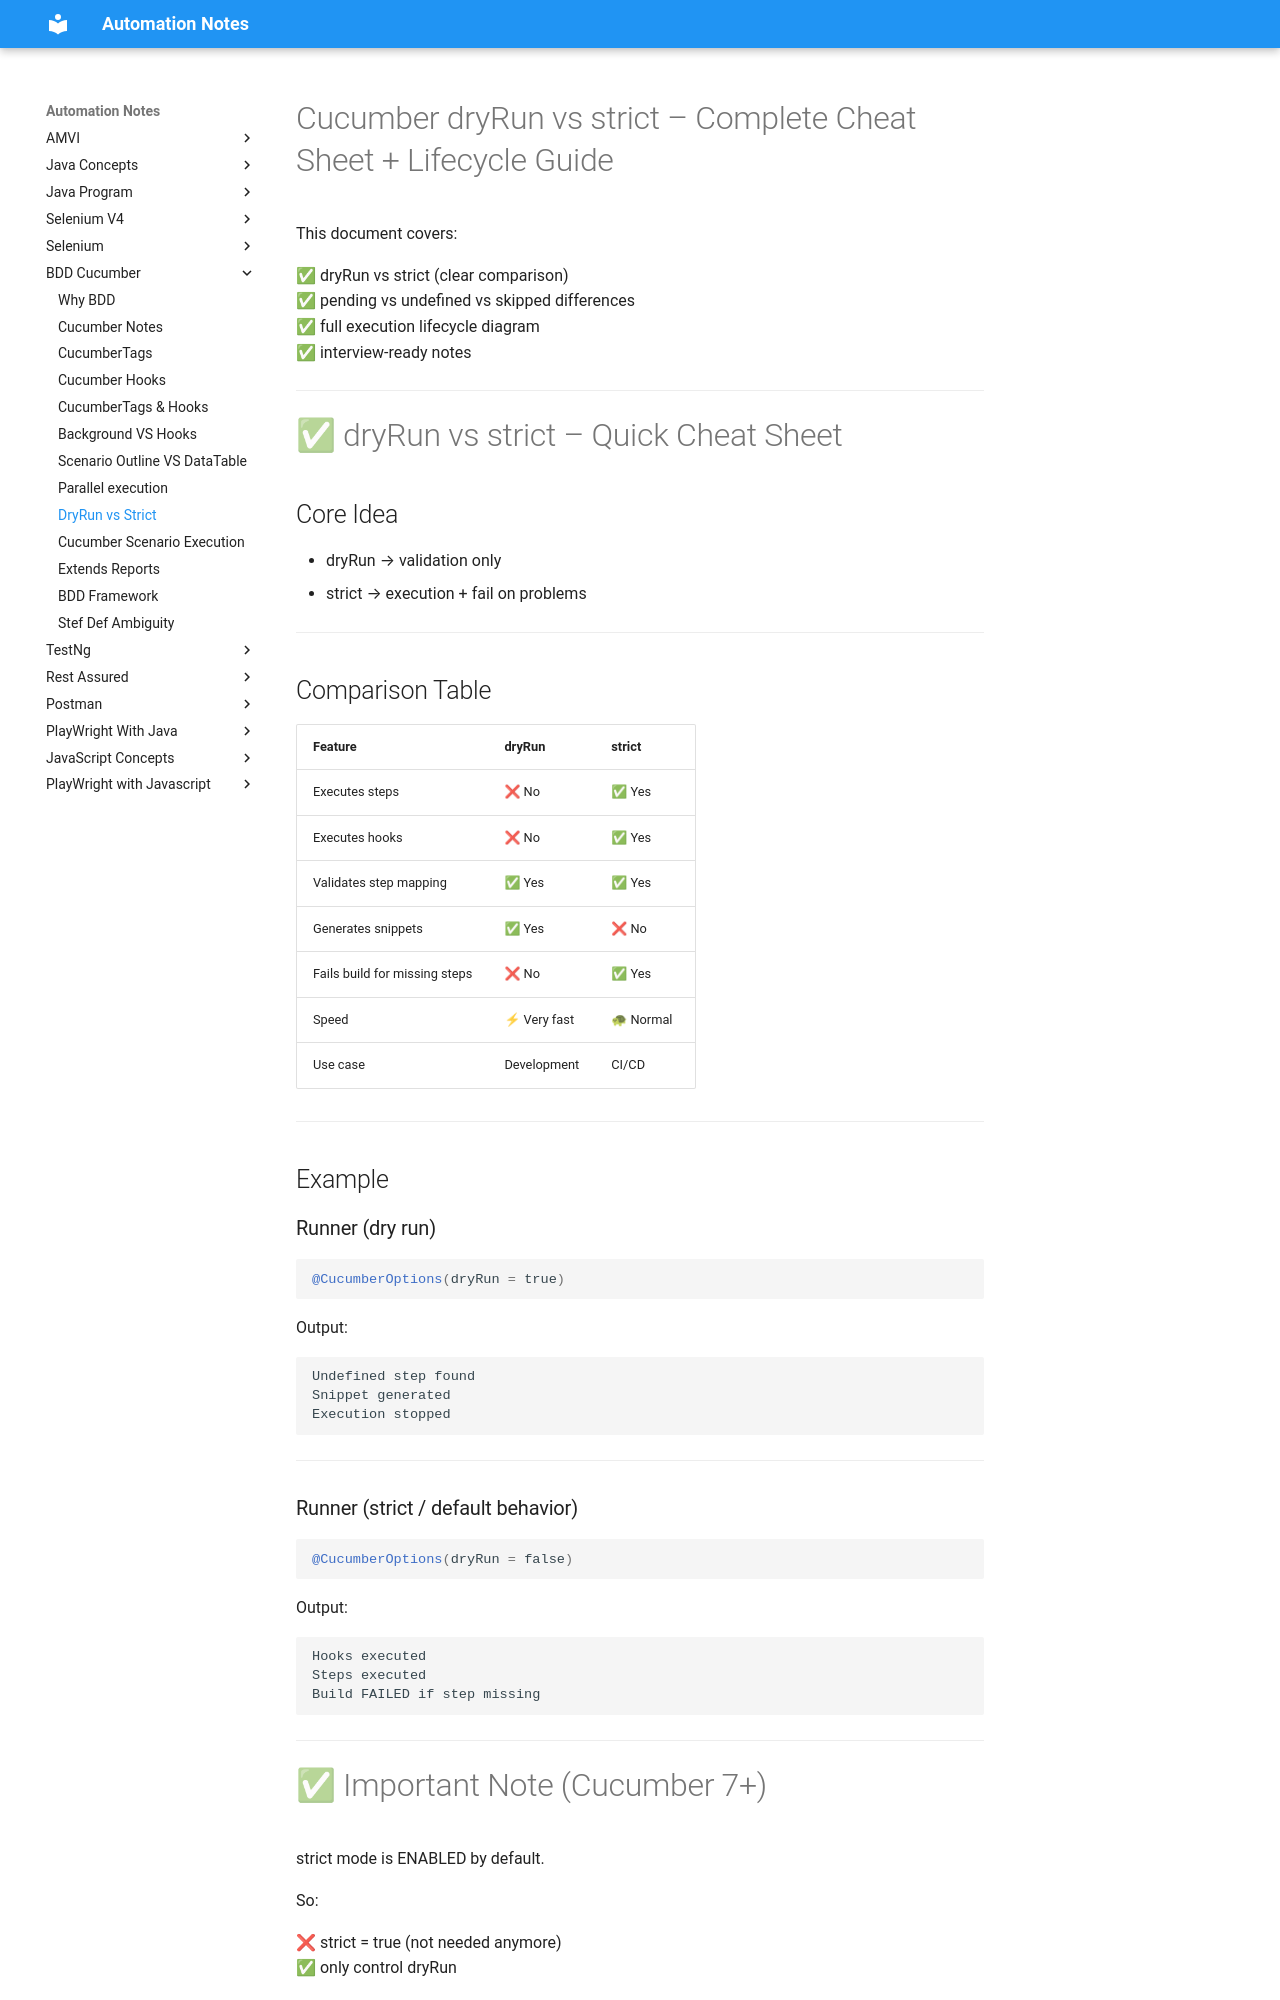

repository: automation-study-material/automation-testing · page: cucumber/Strict-vs-dryRun/index.html · generator: mkdocs


# Cucumber dryRun vs strict – Complete Cheat Sheet + Lifecycle Guide

This document covers:

✅ dryRun vs strict (clear comparison)  
✅ pending vs undefined vs skipped differences  
✅ full execution lifecycle diagram  
✅ interview-ready notes  

---

# ✅ dryRun vs strict – Quick Cheat Sheet

## Core Idea

- dryRun → validation only
- strict → execution + fail on problems

---

## Comparison Table

| Feature | dryRun | strict |
|-----------|-------------|-------------|
| Executes steps | ❌ No | ✅ Yes |
| Executes hooks | ❌ No | ✅ Yes |
| Validates step mapping | ✅ Yes | ✅ Yes |
| Generates snippets | ✅ Yes | ❌ No |
| Fails build for missing steps | ❌ No | ✅ Yes |
| Speed | ⚡ Very fast | 🐢 Normal |
| Use case | Development | CI/CD |

---

## Example

### Runner (dry run)

```java
@CucumberOptions(dryRun = true)
```

Output:
```
Undefined step found
Snippet generated
Execution stopped
```

---

### Runner (strict / default behavior)

```java
@CucumberOptions(dryRun = false)
```

Output:
```
Hooks executed
Steps executed
Build FAILED if step missing
```

---
